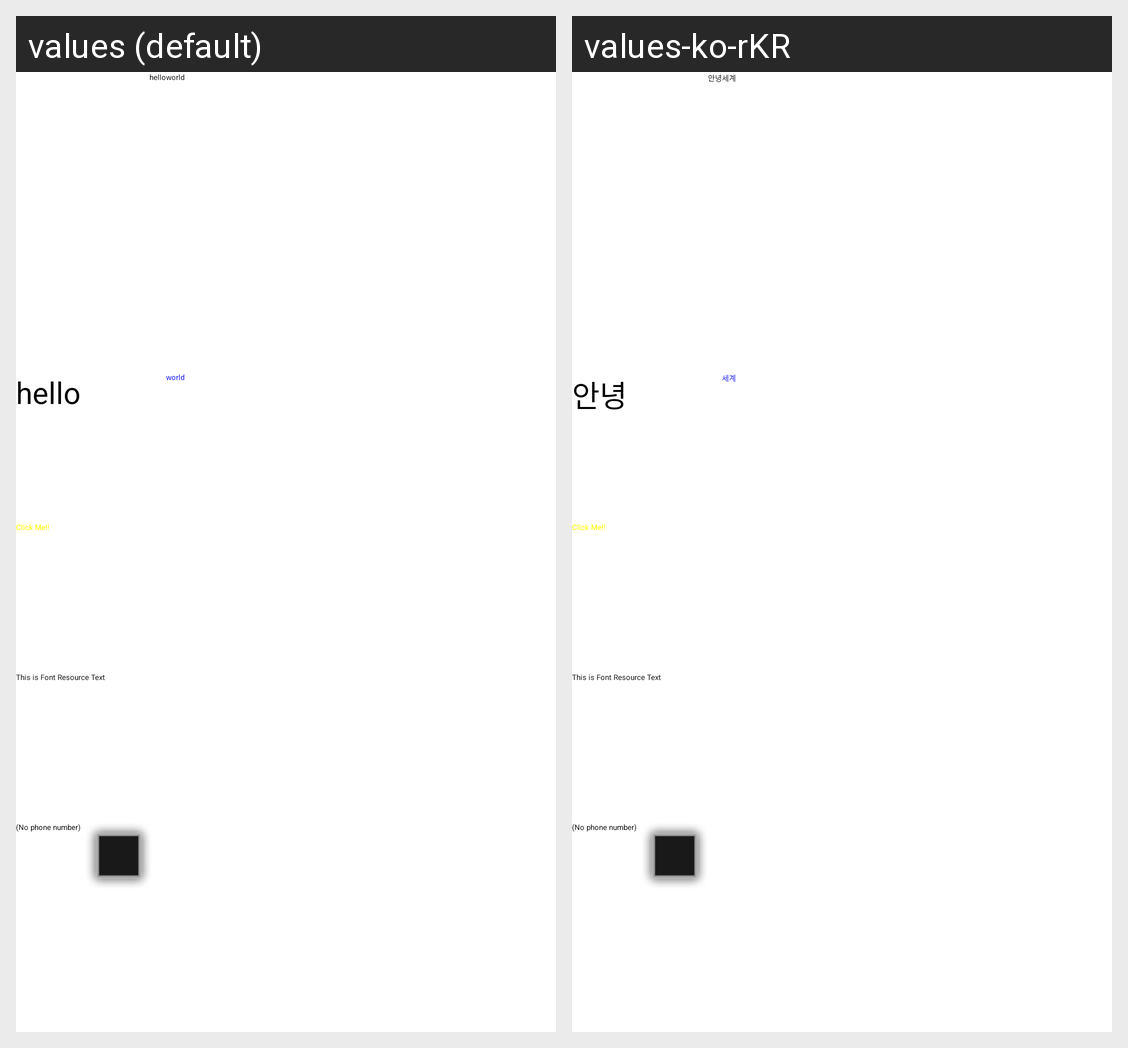

For this localized Android screen grid, give each drawn string resource with its value in every locale shown.
Android screen res/layout/activity_value_resource.xml rendered under 2 locales, left to right: values (default), values-ko-rKR. Device: Nexus 5 (rendered at 1080×1920; each locale shown at half size, 540×960, under a caption strip naming it); theme Theme.MyApplication.
Strings drawn on this screen, with the default value and each locale's value (text and hints the layout hard-codes, and strings that could not be matched under every locale, appear in the picture but are not listed):

hello
  values: hello
  values-ko-rKR: 안녕

world
  values: world
  values-ko-rKR: 세계
